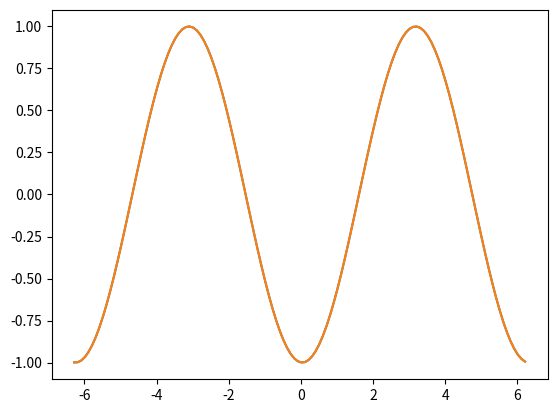

Python code for this plot:
import time

import numpy as np
import matplotlib.pyplot as plt

x = np.arange(-2 * np.pi, 2 * np.pi, 0.1)
y = np.cos(x)

plt.ion()

for delay in np.arange(0, np.pi, 0.1):
    y = np.cos(x + delay)

    plt.clf()
    plt.plot(x, y)
    plt.draw()
    plt.gcf().canvas.flush_events()

    time.sleep(0.02)

plt.plot(x, y)
plt.ioff()
plt.show()